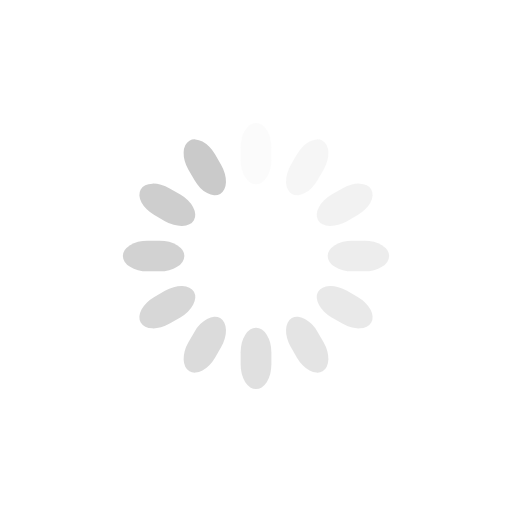
t = 0.00 s
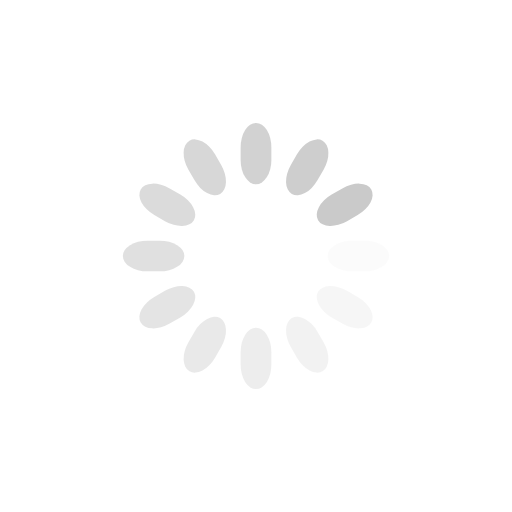
t = 0.25 s
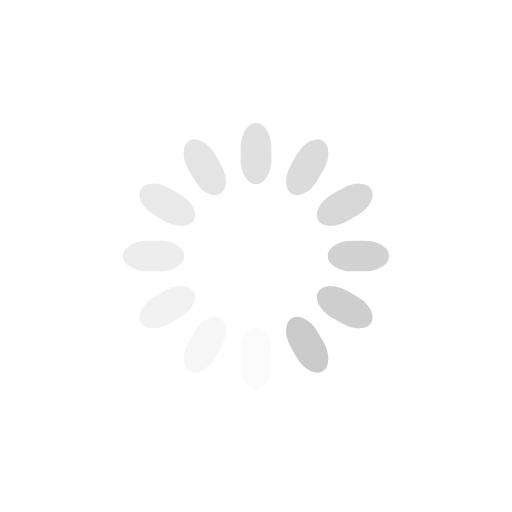
t = 0.50 s
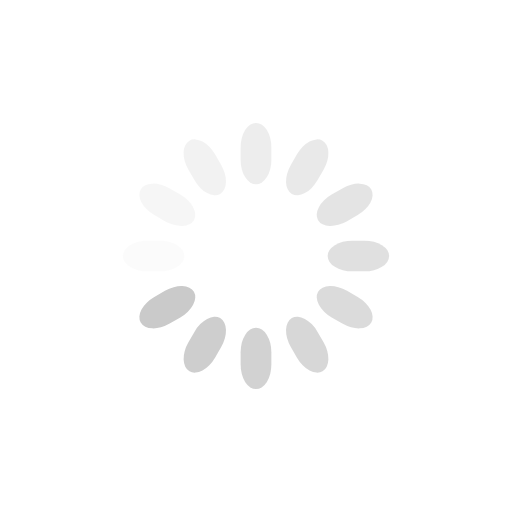
t = 0.75 s

The animated SVG that drew these frames (rendered in a browser with its animation timeline set to each time). Animation: 12 SMIL elements (animate=12); one cycle of 1.00 s, repeats indefinitely.

<svg class="lds-spinner" width="200px"  height="200px"  xmlns="http://www.w3.org/2000/svg" xmlns:xlink="http://www.w3.org/1999/xlink" viewBox="0 0 100 100" preserveAspectRatio="xMidYMid" style="background: none;"><g transform="rotate(0 50 50)">
  <rect x="47" y="24" rx="9.4" ry="4.8" width="6" height="12" fill="#cacaca">
    <animate attributeName="opacity" values="1;0" times="0;1" dur="1s" begin="-0.9166666666666666s" repeatCount="indefinite"></animate>
  </rect>
</g><g transform="rotate(30 50 50)">
  <rect x="47" y="24" rx="9.4" ry="4.8" width="6" height="12" fill="#cacaca">
    <animate attributeName="opacity" values="1;0" times="0;1" dur="1s" begin="-0.8333333333333334s" repeatCount="indefinite"></animate>
  </rect>
</g><g transform="rotate(60 50 50)">
  <rect x="47" y="24" rx="9.4" ry="4.8" width="6" height="12" fill="#cacaca">
    <animate attributeName="opacity" values="1;0" times="0;1" dur="1s" begin="-0.75s" repeatCount="indefinite"></animate>
  </rect>
</g><g transform="rotate(90 50 50)">
  <rect x="47" y="24" rx="9.4" ry="4.8" width="6" height="12" fill="#cacaca">
    <animate attributeName="opacity" values="1;0" times="0;1" dur="1s" begin="-0.6666666666666666s" repeatCount="indefinite"></animate>
  </rect>
</g><g transform="rotate(120 50 50)">
  <rect x="47" y="24" rx="9.4" ry="4.8" width="6" height="12" fill="#cacaca">
    <animate attributeName="opacity" values="1;0" times="0;1" dur="1s" begin="-0.5833333333333334s" repeatCount="indefinite"></animate>
  </rect>
</g><g transform="rotate(150 50 50)">
  <rect x="47" y="24" rx="9.4" ry="4.8" width="6" height="12" fill="#cacaca">
    <animate attributeName="opacity" values="1;0" times="0;1" dur="1s" begin="-0.5s" repeatCount="indefinite"></animate>
  </rect>
</g><g transform="rotate(180 50 50)">
  <rect x="47" y="24" rx="9.4" ry="4.8" width="6" height="12" fill="#cacaca">
    <animate attributeName="opacity" values="1;0" times="0;1" dur="1s" begin="-0.4166666666666667s" repeatCount="indefinite"></animate>
  </rect>
</g><g transform="rotate(210 50 50)">
  <rect x="47" y="24" rx="9.4" ry="4.8" width="6" height="12" fill="#cacaca">
    <animate attributeName="opacity" values="1;0" times="0;1" dur="1s" begin="-0.3333333333333333s" repeatCount="indefinite"></animate>
  </rect>
</g><g transform="rotate(240 50 50)">
  <rect x="47" y="24" rx="9.4" ry="4.8" width="6" height="12" fill="#cacaca">
    <animate attributeName="opacity" values="1;0" times="0;1" dur="1s" begin="-0.25s" repeatCount="indefinite"></animate>
  </rect>
</g><g transform="rotate(270 50 50)">
  <rect x="47" y="24" rx="9.4" ry="4.8" width="6" height="12" fill="#cacaca">
    <animate attributeName="opacity" values="1;0" times="0;1" dur="1s" begin="-0.16666666666666666s" repeatCount="indefinite"></animate>
  </rect>
</g><g transform="rotate(300 50 50)">
  <rect x="47" y="24" rx="9.4" ry="4.8" width="6" height="12" fill="#cacaca">
    <animate attributeName="opacity" values="1;0" times="0;1" dur="1s" begin="-0.08333333333333333s" repeatCount="indefinite"></animate>
  </rect>
</g><g transform="rotate(330 50 50)">
  <rect x="47" y="24" rx="9.4" ry="4.8" width="6" height="12" fill="#cacaca">
    <animate attributeName="opacity" values="1;0" times="0;1" dur="1s" begin="0s" repeatCount="indefinite"></animate>
  </rect>
</g></svg>
